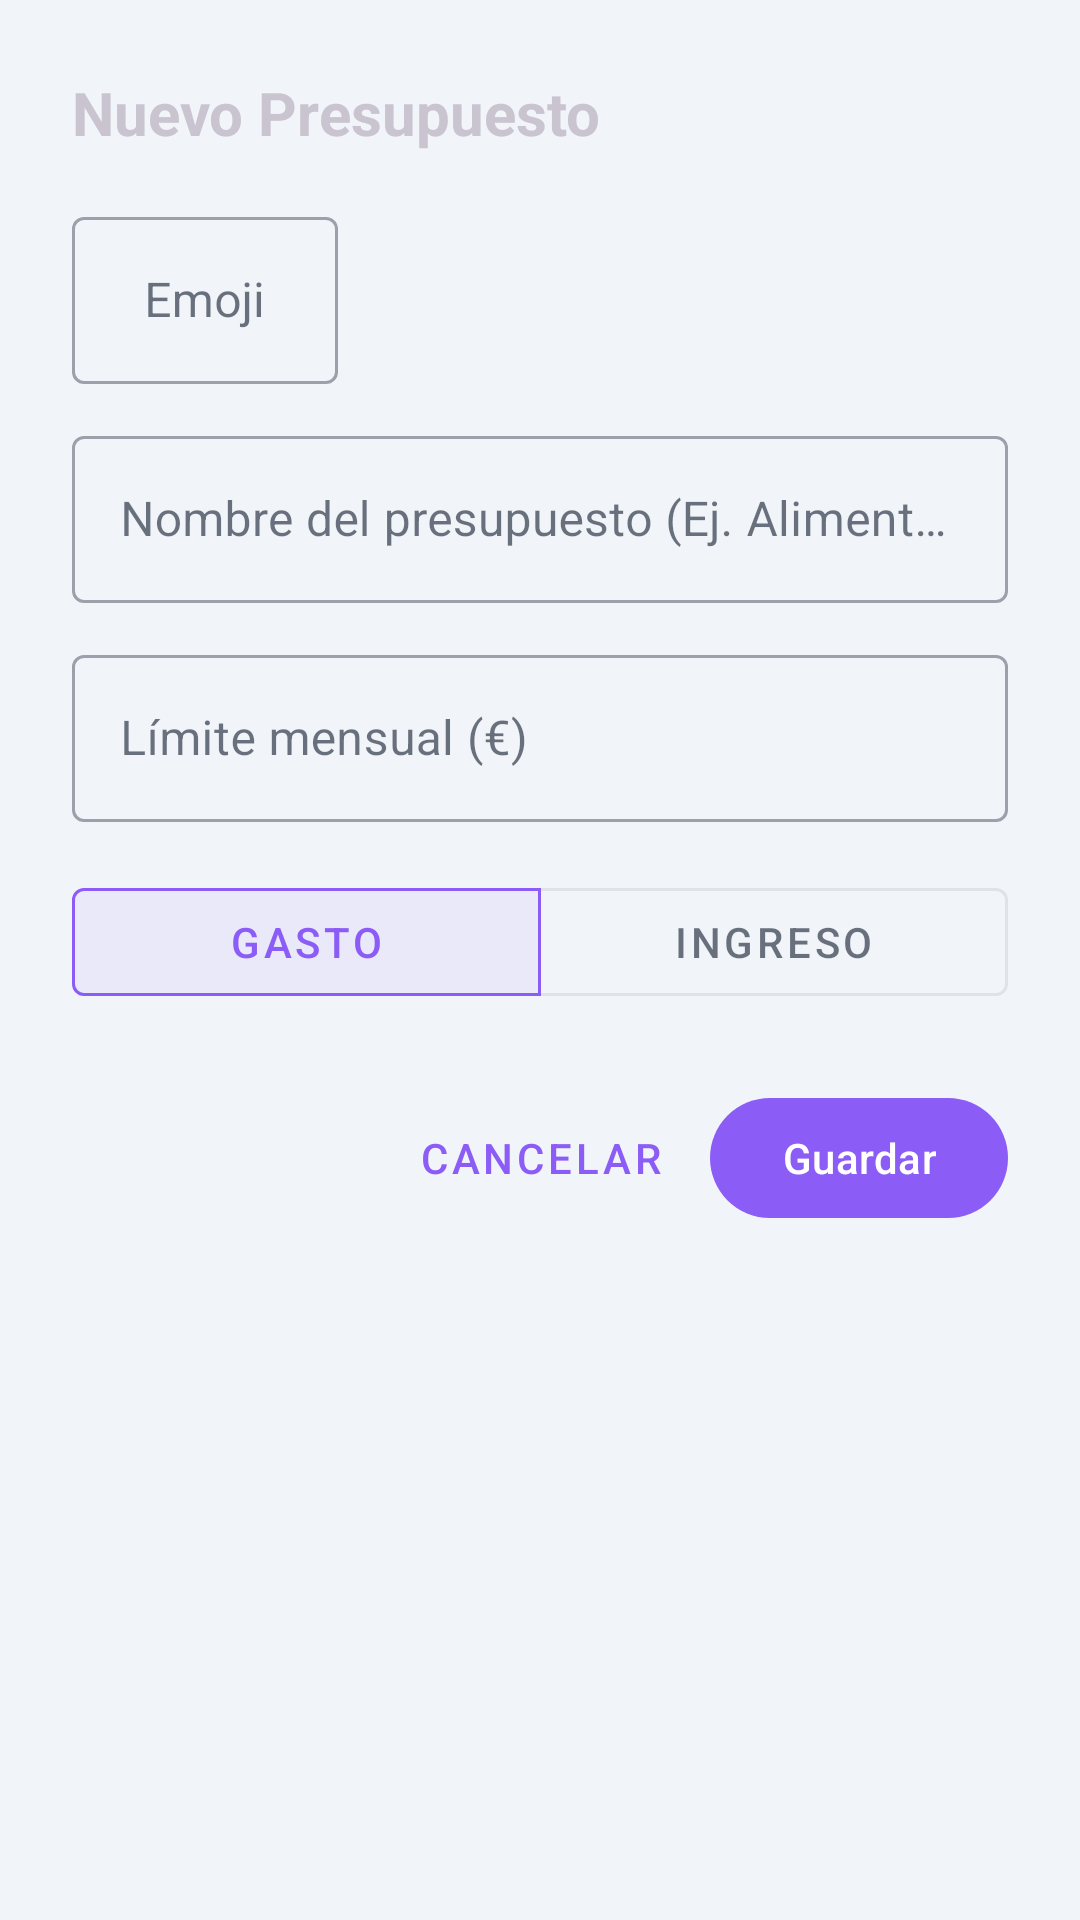

Produce the Android XML layout that renders to this screen, including the resource entries it uses.
<!-- AndroidManifest.xml: application theme Base.Theme.Sycrom -->
<!-- res/layout/dialog_add_budget.xml -->
<?xml version="1.0" encoding="utf-8"?>
<LinearLayout xmlns:android="http://schemas.android.com/apk/res/android"
    xmlns:app="http://schemas.android.com/apk/res-auto"
    android:layout_width="match_parent"
    android:layout_height="wrap_content"
    android:background="@color/color_body"
    android:orientation="vertical"
    android:padding="24dp">

    <TextView
        android:layout_width="match_parent"
        android:layout_height="wrap_content"
        android:text="Nuevo Presupuesto"
        android:textSize="20sp"
        android:textStyle="bold"
        android:layout_marginBottom="16dp"/>

    <LinearLayout
        android:layout_width="match_parent"
        android:layout_height="wrap_content"
        android:orientation="horizontal"
        android:gravity="center_vertical"
        android:layout_marginBottom="12dp"
        android:baselineAligned="false">

        <com.google.android.material.textfield.TextInputLayout
            style="@style/Widget.MaterialComponents.TextInputLayout.OutlinedBox"
            android:layout_width="0dp"
            android:layout_height="wrap_content"
            android:layout_weight="0.3"
            android:hint="Emoji">

            <com.google.android.material.textfield.TextInputEditText
                android:id="@+id/etEmoji"
                android:layout_width="match_parent"
                android:layout_height="wrap_content"
                android:inputType="textShortMessage"
                android:maxLength="2"
                android:maxLines="1"
                android:gravity="center"/>
        </com.google.android.material.textfield.TextInputLayout>

        <androidx.recyclerview.widget.RecyclerView
            android:id="@+id/rvColors"
            android:layout_width="0dp"
            android:layout_height="wrap_content"
            android:layout_weight="0.7"
            android:layout_marginStart="16dp"
            android:paddingTop="8dp"/>

    </LinearLayout>

    <com.google.android.material.textfield.TextInputLayout
        style="@style/Widget.MaterialComponents.TextInputLayout.OutlinedBox"
        android:layout_width="match_parent"
        android:layout_height="wrap_content"
        android:layout_marginBottom="12dp"
        android:hint="Nombre del presupuesto (Ej. Alimentación)">

        <com.google.android.material.textfield.TextInputEditText
            android:id="@+id/etTitle"
            android:layout_width="match_parent"
            android:layout_height="wrap_content"
            android:inputType="textCapSentences"
            android:maxLines="1" />
    </com.google.android.material.textfield.TextInputLayout>

    <com.google.android.material.textfield.TextInputLayout
        android:id="@+id/tilAmount"
        style="@style/Widget.MaterialComponents.TextInputLayout.OutlinedBox"
        android:layout_width="match_parent"
        android:layout_height="wrap_content"
        android:layout_marginBottom="16dp"
        android:hint="Límite mensual (€)"
        app:prefixText="€">

        <com.google.android.material.textfield.TextInputEditText
            android:id="@+id/etAmount"
            android:layout_width="match_parent"
            android:layout_height="wrap_content"
            android:inputType="numberDecimal"
            android:maxLines="1" />
    </com.google.android.material.textfield.TextInputLayout>

    <com.google.android.material.button.MaterialButtonToggleGroup
        android:id="@+id/toggleGroupType"
        android:layout_width="match_parent"
        android:layout_height="wrap_content"
        android:layout_marginBottom="24dp"
        app:singleSelection="true"
        app:selectionRequired="true"
        app:checkedButton="@+id/btnTypeExpense">

        <com.google.android.material.button.MaterialButton
            android:id="@+id/btnTypeExpense"
            style="@style/Widget.MaterialComponents.Button.OutlinedButton"
            android:layout_width="0dp"
            android:layout_height="wrap_content"
            android:layout_weight="1"
            android:text="Gasto" />

        <com.google.android.material.button.MaterialButton
            android:id="@+id/btnTypeIncome"
            style="@style/Widget.MaterialComponents.Button.OutlinedButton"
            android:layout_width="0dp"
            android:layout_height="wrap_content"
            android:layout_weight="1"
            android:text="Ingreso" />

    </com.google.android.material.button.MaterialButtonToggleGroup>

    <LinearLayout
        android:layout_width="match_parent"
        android:layout_height="wrap_content"
        android:orientation="horizontal"
        android:gravity="end">

        <com.google.android.material.button.MaterialButton
            android:id="@+id/btnCancel"
            style="@style/Widget.MaterialComponents.Button.TextButton"
            android:layout_width="wrap_content"
            android:layout_height="wrap_content"
            android:text="Cancelar"
            android:layout_marginEnd="8dp"/>

        <com.google.android.material.button.MaterialButton
            android:id="@+id/btnSave"
            android:layout_width="wrap_content"
            android:layout_height="wrap_content"
            android:text="Guardar"/>
    </LinearLayout>

</LinearLayout>
<!-- resources referenced by this layout -->
<resources>
  <color name="color_body">@color/slate_100</color>
  <style name="Base.Theme.Sycrom" parent="Theme.Material3.Dark.NoActionBar">
          <item name="android:statusBarColor">@color/white</item>
          <item name="android:windowLightStatusBar">true</item>
  
          <item name="colorPrimary">@color/violet_500</item>
          <item name="colorOnPrimary">@color/white</item>
          <item name="colorSecondary">@color/slate_600</item>
  
          <item name="android:colorBackground">@color/slate_50</item>
  
          <item name="colorSurface">@color/white</item>
          <item name="colorOnSurface">@color/slate_900</item>
  
          <item name="elevationOverlayEnabled">false</item>
  
          <item name="colorOnSurfaceVariant">@color/slate_600</item>
          <item name="colorOutline">@color/slate_200</item>
  
          <item name="popupMenuStyle">@style/MyPopupMenuStyle</item>
          <item name="android:popupMenuStyle">@style/MyPopupMenuStyle</item>
      </style>
  <color name="slate_100">#F1F5F9</color>
  <color name="white">#FFFFFF</color>
  <color name="violet_500">#8B5CF6</color>
  <color name="slate_600">#475569</color>
  <color name="slate_50">#F8FAFC</color>
  <color name="slate_900">#0F172A</color>
  <color name="slate_200">#E2E8F0</color>
  <style name="MyPopupMenuStyle" parent="Widget.MaterialComponents.PopupMenu">
          <item name="android:popupBackground">@drawable/bg_popup_menu</item>
          <item name="android:textColor">@color/md_theme_onSurface</item>
      </style>
  <!-- drawable bg_popup_menu (drawable) -->
  <?xml version="1.0" encoding="utf-8"?>
  <shape xmlns:android="http://schemas.android.com/apk/res/android">
      <solid android:color="@color/color_body" />
      <corners android:radius="12dp" />
  </shape>
  <color name="md_theme_onSurface">#1A1C1E</color>
</resources>
